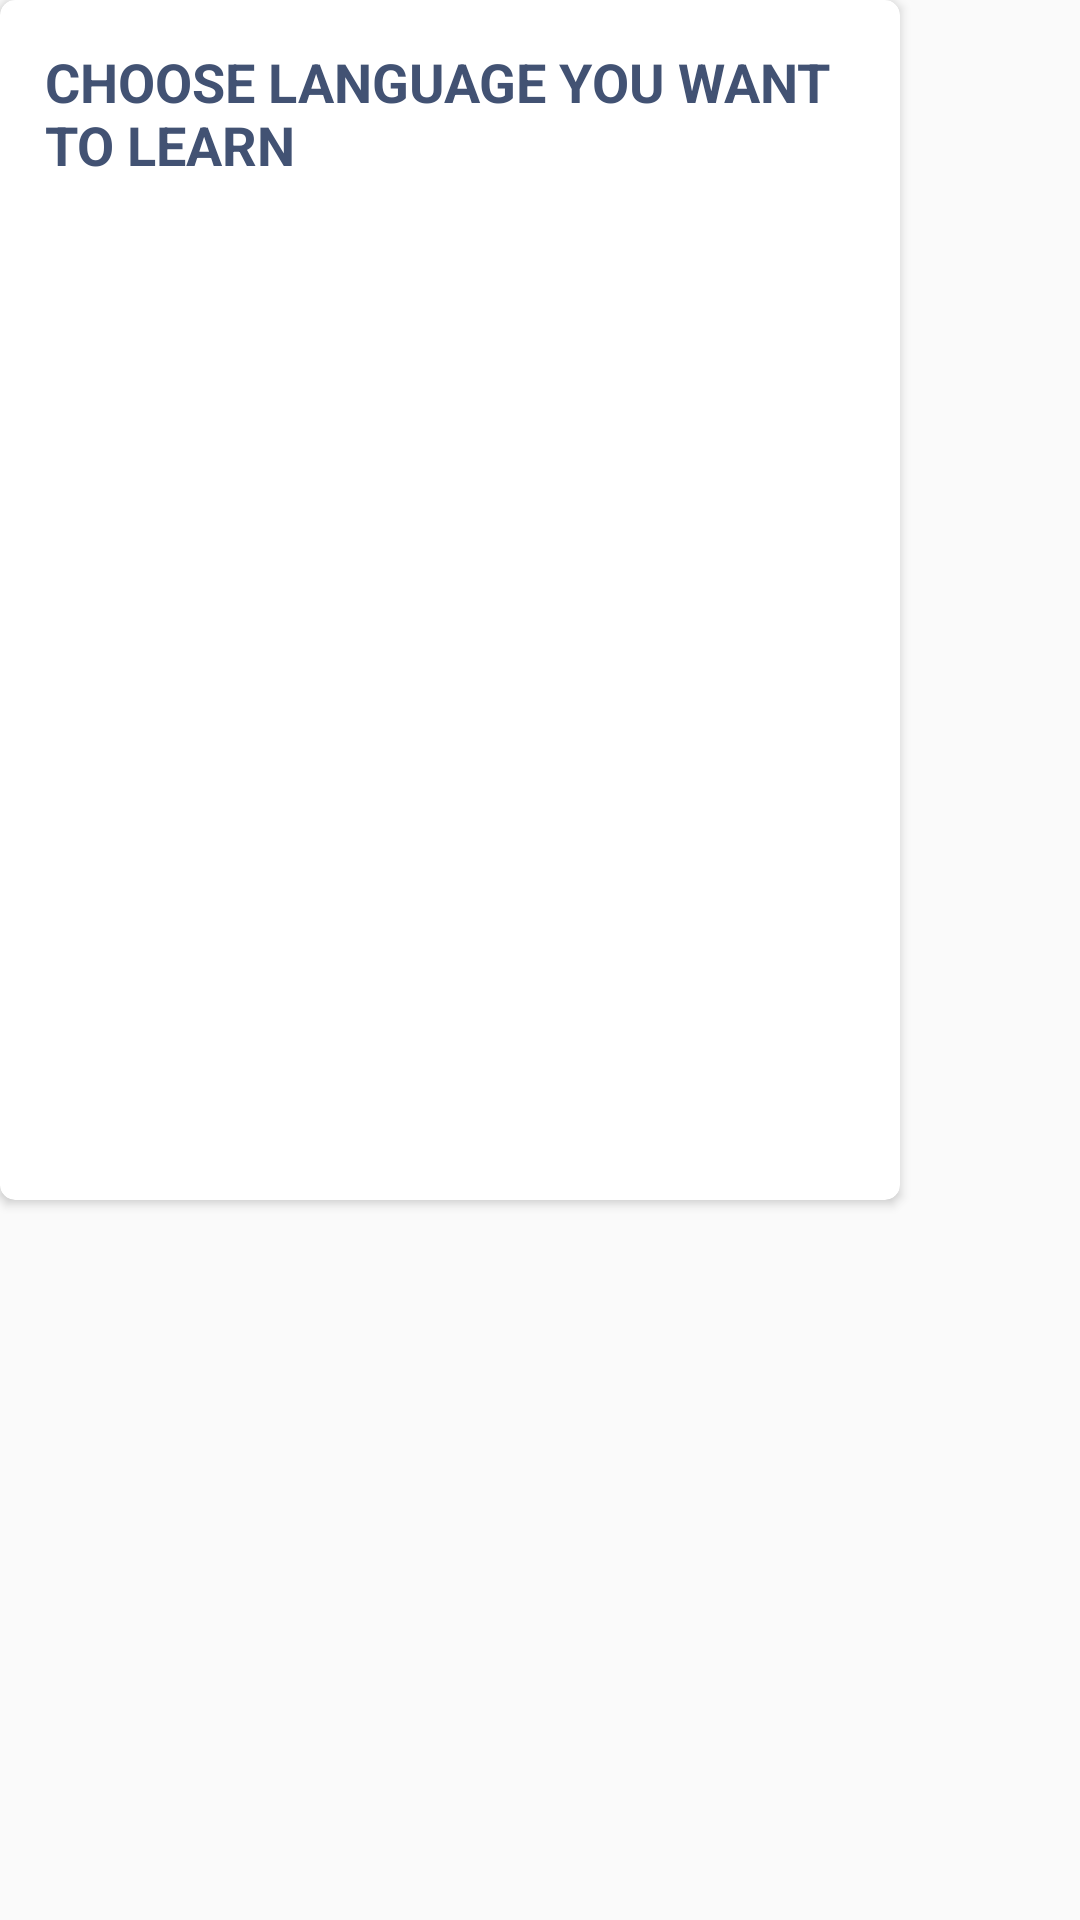

This screen was rendered from an Android layout file. Write that file and the resources it references.
<!-- AndroidManifest.xml: application theme AppTheme -->
<!-- res/layout/dialog_language.xml -->
<?xml version="1.0" encoding="utf-8"?>
<LinearLayout xmlns:android="http://schemas.android.com/apk/res/android"
    xmlns:tools="http://schemas.android.com/tools"
    android:orientation="vertical"
    android:layout_width="wrap_content"
    android:layout_height="wrap_content">

    <android.support.v7.widget.CardView
        xmlns:card_view="http://schemas.android.com/apk/res-auto"
        android:id="@+id/dialog_body"
        android:layout_width="300dp"
        android:layout_height="400dp"
        card_view:cardCornerRadius="5dp">

        
        <LinearLayout
            android:layout_width="match_parent"
            android:layout_height="match_parent"
            android:padding="15dp"
            android:orientation="vertical">

            
            <TextView
                android:id="@+id/dialog_title"
                android:layout_width="match_parent"
                android:layout_height="wrap_content"
                android:text="Choose language You want to learn"
                android:textAllCaps="true"
                android:textColor="@color/mainBlue"
                android:textSize="18sp"
                android:textStyle="bold" />

            <GridView
                android:id="@+id/flag_list"
                android:layout_marginTop="20dp"
                android:layout_width="match_parent"
                android:layout_height="match_parent"
                tools:listitem="@layout/item_language"
                android:numColumns="3">

            </GridView>

        </LinearLayout>

    </android.support.v7.widget.CardView>

</LinearLayout>
<!-- res/layout/item_language.xml (included above) -->
<?xml version="1.0" encoding="utf-8"?>
<LinearLayout xmlns:android="http://schemas.android.com/apk/res/android"
    xmlns:tools="http://schemas.android.com/tools"
    android:layout_width="wrap_content"
    android:layout_height="wrap_content"
    android:orientation="vertical">

    
    <LinearLayout
        android:layout_width="90dp"
        android:layout_height="100dp"
        android:gravity="center"
        android:orientation="vertical"
        android:paddingBottom="15dp"
        android:paddingLeft="5dp"
        android:paddingRight="5dp">

        
        <de.hdodenhof.circleimageview.CircleImageView xmlns:app="http://schemas.android.com/apk/res-auto"
            android:id="@+id/lang_icon"
            android:layout_width="55dp"
            android:layout_height="55dp"
            android:layout_margin="5dp"
            android:src="@drawable/flag_be"
            app:civ_border_color="@color/mainBlue"
            app:civ_border_overlay="true"
            app:civ_border_width="0.5dp" />

        
        <TextView
            android:id="@+id/lang_name"
            android:layout_width="match_parent"
            android:layout_height="wrap_content"
            android:gravity="center"
            android:ellipsize="end"
            android:lines="1"
            android:textAllCaps="true"
            android:textColor="@color/mainBlue"
            android:textSize="13sp"
            tools:text="Belarussian" />


    </LinearLayout>


</LinearLayout>
<!-- resources referenced by this layout -->
<resources>
  <color name="mainBlue">#425273</color>
  <!-- drawable flag_be: png bitmap (drawable, 22728 bytes) -->
  <style name="AppTheme" parent="Theme.AppCompat.Light.NoActionBar">
          <item name="colorPrimary">@color/colorPrimary</item>
          <item name="colorPrimaryDark">@color/colorPrimaryDark</item>
          <item name="colorAccent">@color/colorAccent</item>
  
          <item name="colorControlNormal">@color/colorAccent</item>
          <item name="colorControlActivated">@color/colorAccent</item>
      </style>
  <color name="colorPrimary">@color/mainBlue</color>
  <color name="colorPrimaryDark">@color/mainBlueDark</color>
  <color name="colorAccent">@color/mainBlue</color>
  <color name="mainBlueDark">#323e58</color>
</resources>
